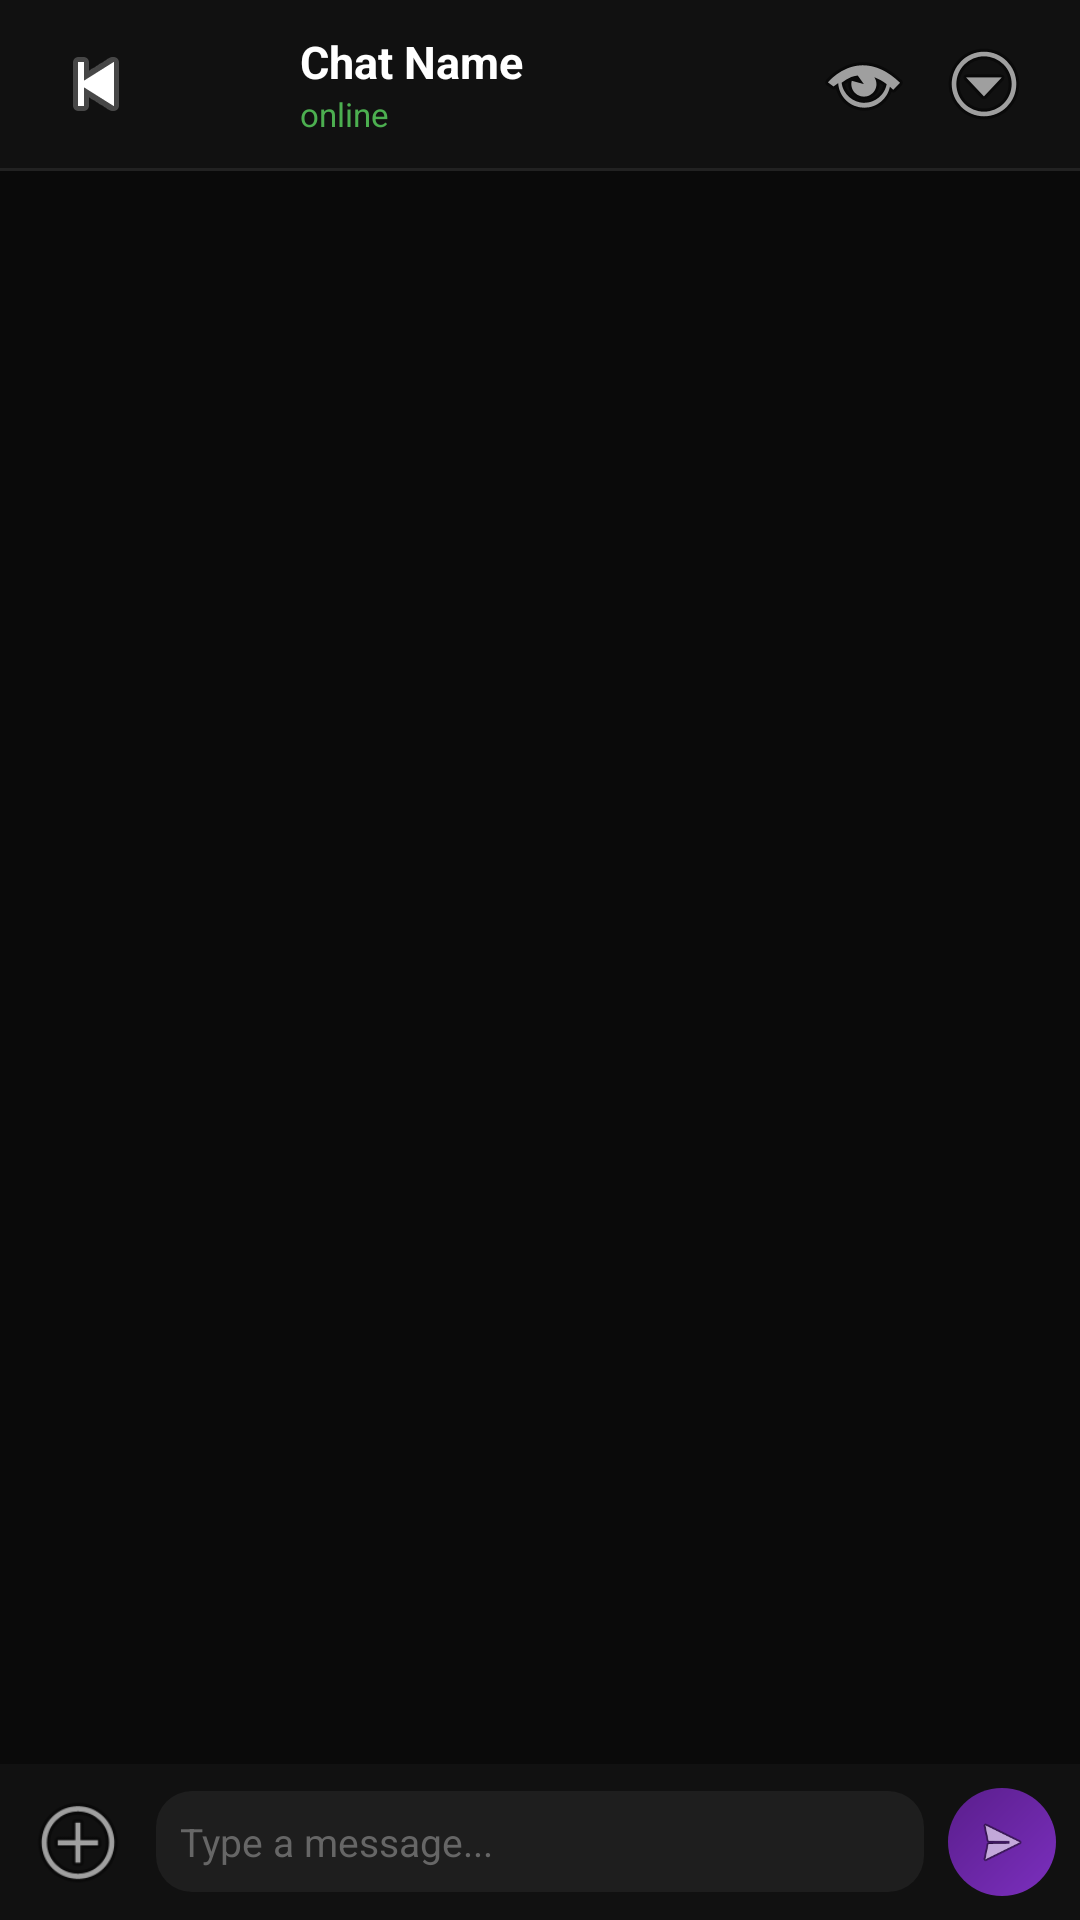

Reconstruct the res/layout file that produces this screen, plus the resources it refers to.
<!-- AndroidManifest.xml: application theme Theme.MurtazaGram -->
<!-- res/layout/activity_chat.xml -->
<?xml version="1.0" encoding="utf-8"?>
<LinearLayout xmlns:android="http://schemas.android.com/apk/res/android"
    android:layout_width="match_parent"
    android:layout_height="match_parent"
    android:orientation="vertical"
    android:background="@color/bg_primary">

    <LinearLayout
        android:layout_width="match_parent"
        android:layout_height="56dp"
        android:orientation="horizontal"
        android:background="@color/bg_action_bar"
        android:gravity="center_vertical"
        android:paddingHorizontal="@dimen/spacing_md">

        <ImageView
            android:id="@+id/btnBack"
            android:layout_width="32dp"
            android:layout_height="32dp"
            android:src="@android:drawable/ic_media_previous"
            android:background="?android:attr/selectableItemBackgroundBorderless"
            android:layout_marginEnd="@dimen/spacing_sm" />

        <FrameLayout
            android:layout_width="@dimen/avatar_sm"
            android:layout_height="@dimen/avatar_sm"
            android:layout_marginEnd="@dimen/spacing_sm">
            <ImageView
                android:id="@+id/ivChatAvatar"
                android:layout_width="match_parent"
                android:layout_height="match_parent"
                android:src="@drawable/avatar_placeholder"
                android:scaleType="centerCrop" />
        </FrameLayout>

        <LinearLayout
            android:layout_width="0dp"
            android:layout_height="wrap_content"
            android:layout_weight="1"
            android:orientation="vertical">
            <TextView
                android:id="@+id/tvChatName"
                android:layout_width="wrap_content"
                android:layout_height="wrap_content"
                android:text="Chat Name"
                android:textColor="@color/text_primary"
                android:textSize="@dimen/text_md"
                android:textStyle="bold"
                android:singleLine="true"
                android:ellipsize="end" />
            <TextView
                android:id="@+id/tvChatStatus"
                android:layout_width="wrap_content"
                android:layout_height="wrap_content"
                android:text="online"
                android:textColor="@color/online"
                android:textSize="@dimen/text_xs" />
        </LinearLayout>

        <ImageView
            android:id="@+id/btnGhostMode"
            android:layout_width="32dp"
            android:layout_height="32dp"
            android:src="@android:drawable/ic_menu_view"
            android:background="?android:attr/selectableItemBackgroundBorderless"
            android:layout_marginEnd="@dimen/spacing_sm" />

        <ImageView
            android:id="@+id/btnChatMenu"
            android:layout_width="32dp"
            android:layout_height="32dp"
            android:src="@android:drawable/ic_menu_more"
            android:background="?android:attr/selectableItemBackgroundBorderless" />
    </LinearLayout>

    <View android:layout_width="match_parent" android:layout_height="1dp" android:background="@color/divider" />

    <LinearLayout
        android:id="@+id/pinnedBar"
        android:layout_width="match_parent"
        android:layout_height="wrap_content"
        android:orientation="horizontal"
        android:background="@color/bg_secondary"
        android:padding="@dimen/spacing_sm"
        android:gravity="center_vertical"
        android:visibility="gone">
        <ImageView android:layout_width="20dp" android:layout_height="20dp" android:src="@android:drawable/ic_menu_sort_by_size" android:layout_marginEnd="@dimen/spacing_sm" />
        <TextView
            android:id="@+id/tvPinnedText"
            android:layout_width="0dp"
            android:layout_height="wrap_content"
            android:layout_weight="1"
            android:text="Pinned message..."
            android:textColor="@color/text_secondary"
            android:textSize="@dimen/text_sm"
            android:singleLine="true"
            android:ellipsize="end" />
        <TextView
            android:id="@+id/tvPinnedCount"
            android:layout_width="wrap_content"
            android:layout_height="wrap_content"
            android:text="1/20"
            android:textColor="@color/text_accent"
            android:textSize="@dimen/text_xs"
            android:textStyle="bold" />
    </LinearLayout>

    <ListView
        android:id="@+id/rvMessages"
        android:layout_width="match_parent"
        android:layout_height="0dp"
        android:layout_weight="1"
        android:clipToPadding="false"
        android:divider="@null"
        android:padding="@dimen/spacing_md" />

    <LinearLayout
        android:layout_width="match_parent"
        android:layout_height="wrap_content"
        android:orientation="horizontal"
        android:background="@color/bg_action_bar"
        android:padding="@dimen/spacing_sm"
        android:gravity="center_vertical">
        <ImageView
            android:id="@+id/btnAttach"
            android:layout_width="36dp"
            android:layout_height="36dp"
            android:src="@android:drawable/ic_menu_add"
            android:background="?android:attr/selectableItemBackgroundBorderless"
            android:layout_marginEnd="@dimen/spacing_sm" />
        <EditText
            android:id="@+id/etMessage"
            android:layout_width="0dp"
            android:layout_height="wrap_content"
            android:layout_weight="1"
            android:hint="@string/message_hint"
            android:textColorHint="@color/text_tertiary"
            android:textColor="@color/text_primary"
            android:background="@drawable/bg_input"
            android:padding="@dimen/spacing_sm"
            android:textSize="@dimen/text_sm"
            android:maxLines="4" />
        <ImageView
            android:id="@+id/btnSend"
            android:layout_width="36dp"
            android:layout_height="36dp"
            android:src="@android:drawable/ic_menu_send"
            android:background="@drawable/gradient_accent"
            android:padding="8dp"
            android:layout_marginStart="@dimen/spacing_sm" />
    </LinearLayout>
</LinearLayout>
<!-- resources referenced by this layout -->
<resources>
  <color name="bg_action_bar">#111111</color>
  <color name="bg_primary">#0A0A0A</color>
  <color name="bg_secondary">#141414</color>
  <color name="divider">#222222</color>
  <color name="online">#4CAF50</color>
  <color name="text_accent">#9D5DE0</color>
  <color name="text_primary">#FFFFFF</color>
  <color name="text_secondary">#AAAAAA</color>
  <color name="text_tertiary">#666666</color>
  <dimen name="avatar_sm">36dp</dimen>
  <dimen name="spacing_md">16dp</dimen>
  <dimen name="spacing_sm">8dp</dimen>
  <dimen name="text_md">15sp</dimen>
  <dimen name="text_sm">13sp</dimen>
  <dimen name="text_xs">11sp</dimen>
  <!-- drawable avatar_placeholder (drawable) -->
  <?xml version="1.0" encoding="utf-8"?>
  <shape xmlns:android="http://schemas.android.com/apk/res/android"
      android:shape="oval">
      <solid android:color="@color/accent_transparent" />
  </shape>
  <!-- drawable bg_input (drawable) -->
  <?xml version="1.0" encoding="utf-8"?>
  <shape xmlns:android="http://schemas.android.com/apk/res/android"
      android:shape="rectangle">
      <solid android:color="@color/bg_input" />
      <corners android:radius="@dimen/radius_md" />
  </shape>
  <!-- drawable gradient_accent (drawable) -->
  <?xml version="1.0" encoding="utf-8"?>
  <shape xmlns:android="http://schemas.android.com/apk/res/android"
      android:shape="rectangle">
      <gradient
          android:startColor="@color/accent"
          android:endColor="@color/accent_dark"
          android:angle="135" />
      <corners android:radius="@dimen/radius_pill" />
  </shape>
  <string name="message_hint">Type a message...</string>
  <style name="Theme.MurtazaGram" parent="android:Theme.Material.NoActionBar">
          <item name="android:colorPrimary">@color/accent</item>
          <item name="android:colorPrimaryDark">@color/accent_dark</item>
          <item name="android:colorAccent">@color/accent_light</item>
          <item name="android:windowBackground">@color/bg_primary</item>
          <item name="android:statusBarColor">@color/bg_action_bar</item>
          <item name="android:navigationBarColor">@color/bg_action_bar</item>
          <item name="android:textColorPrimary">@color/text_primary</item>
          <item name="android:textColorSecondary">@color/text_secondary</item>
          <item name="android:windowLightStatusBar">false</item>
      </style>
  <color name="bg_input">#1E1E1E</color>
  <dimen name="radius_md">12dp</dimen>
  <color name="accent">#7B2FBE</color>
  <color name="accent_dark">#5A1E8C</color>
  <dimen name="radius_pill">999dp</dimen>
  <color name="accent_light">#9D5DE0</color>
</resources>
